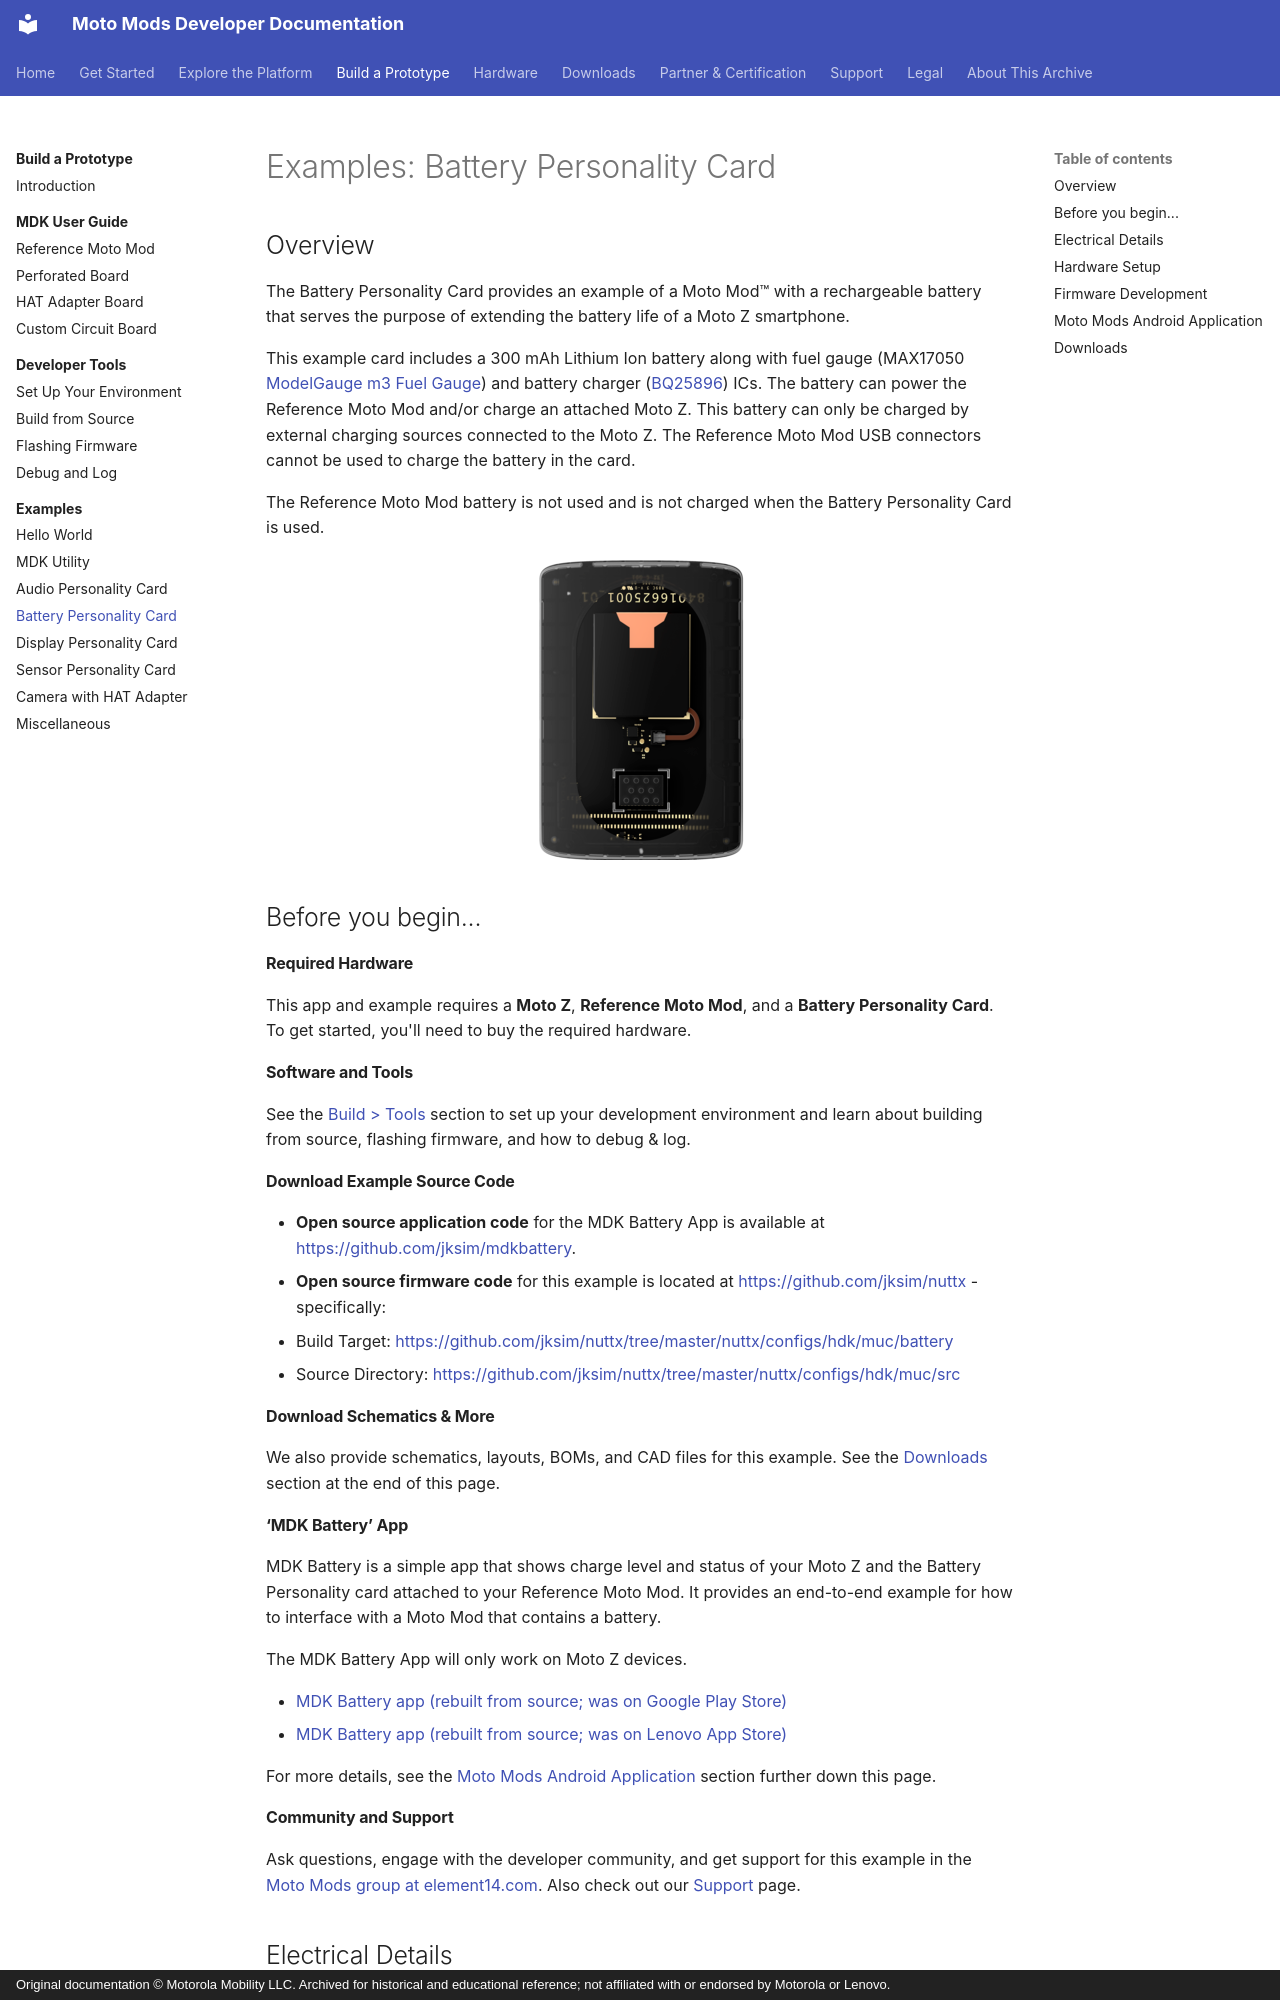

repository: jksim/MotoMods-Developer-Docs · page: build/examples/battery/index.html · generator: mkdocs · copyright: Original documentation © Motorola Mobility LLC. Archived for historical and educational reference; not affiliated with or endorsed by Motorola or Lenovo.

---
title: "Examples: Battery Personality Card"
source_url: http://developer.motorola.com/build/examples/battery
source_capture: 2016 Squarespace portal
---

# Examples: Battery Personality Card

## Overview {#overview}

The Battery Personality Card provides an example of a Moto Mod™ with a rechargeable battery that serves the purpose of extending the battery life of a Moto Z smartphone.

This example card includes a 300 mAh Lithium Ion battery along with fuel gauge (MAX17050 [ModelGauge m3 Fuel Gauge](https://www.maximintegrated.com/en/products/power/battery-management/MAX17050.html)) and battery charger ([BQ25896](http://www.ti.com/product/BQ25896)) ICs. The battery can power the Reference Moto Mod and/or charge an attached Moto Z. This battery can only be charged by external charging sources connected to the Moto Z. The Reference Moto Mod USB connectors cannot be used to charge the battery in the card.

The Reference Moto Mod battery is not used and is not charged when the Battery Personality Card is used.

![](../../assets/img/1470109588179.png)

## Before you begin... {#before-you-begin}

#### Required Hardware {#required-hardware}

This app and example requires a **Moto Z**, **Reference Moto Mod**, and a **Battery Personality Card**. To get started, you'll need to buy the required hardware.

#### Software and Tools {#software-and-tools}

See the [Build > Tools](../tools/index.md) section to set up your development environment and learn about building from source, flashing firmware, and how to debug & log.

#### Download Example Source Code {#download-example-source-code}

- **Open source application code** for the MDK Battery App is available at <https://github.com/jksim/mdkbattery>.
- **Open source firmware code** for this example is located at <https://github.com/jksim/nuttx> - specifically:
  - Build Target: <https://github.com/jksim/nuttx/tree/master/nuttx/configs/hdk/muc/battery>
  - Source Directory: <https://github.com/jksim/nuttx/tree/master/nuttx/configs/hdk/muc/src>

#### Download Schematics & More {#download-schematics-more}

We also provide schematics, layouts, BOMs, and CAD files for this example. See the [Downloads](#downloads) section at the end of this page.

#### ‘MDK Battery’ App {#-mdk-battery-app}

MDK Battery is a simple app that shows charge level and status of your Moto Z and the Battery Personality card attached to your Reference Moto Mod. It provides an end-to-end example for how to interface with a Moto Mod that contains a battery.

The MDK Battery App will only work on Moto Z devices.

- [MDK Battery app (rebuilt from source; was on Google Play Store)](../../assets/apks/mdkbattery.apk)
- [MDK Battery app (rebuilt from source; was on Lenovo App Store)](../../assets/apks/mdkbattery.apk)

For more details, see the [Moto Mods Android Application](#application) section further down this page.

#### Community and Support {#community-and-support}

Ask questions, engage with the developer community, and get support for this example in the [Moto Mods group at element14.com](https://www.element14.com/community/groups/moto-mods). Also check out our [Support](../../support/index.md) page.

## Electrical Details {#electrical}
